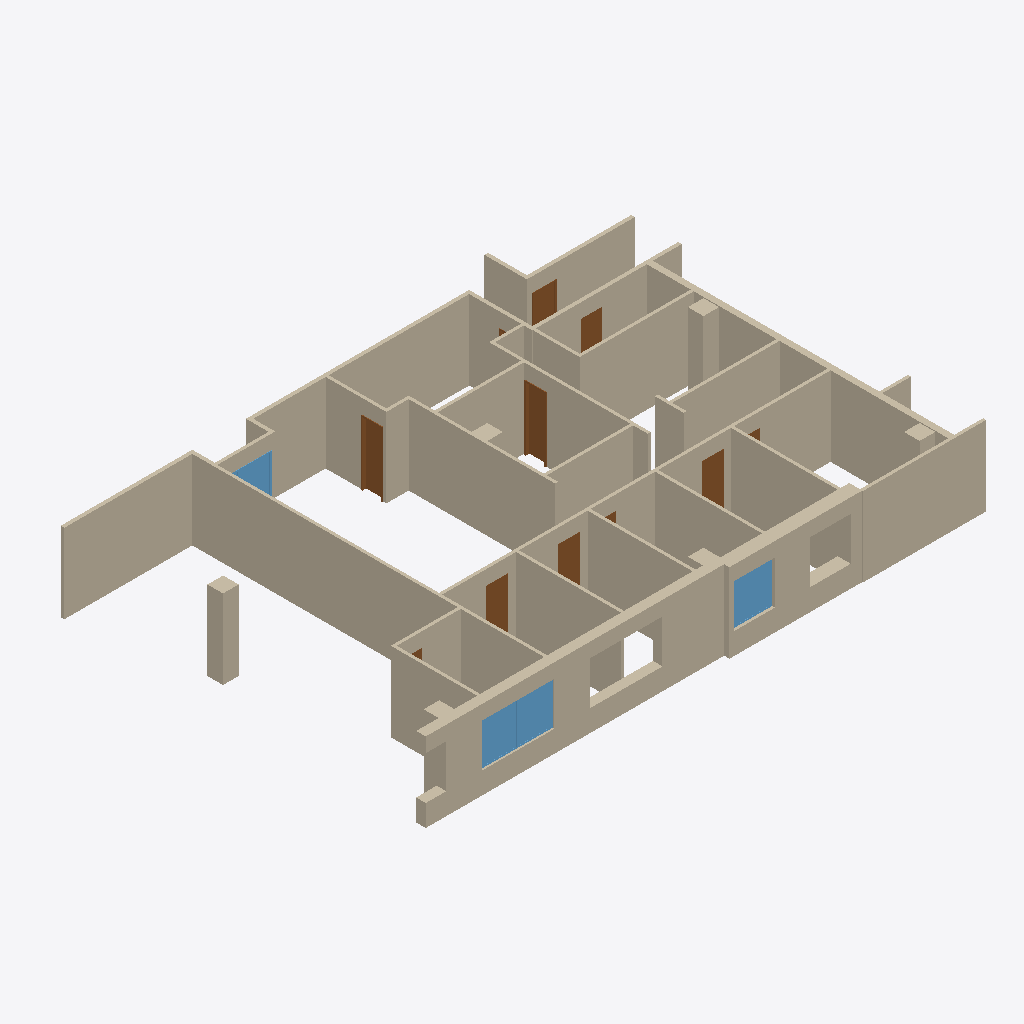
Isometric view of an IFC building model (IFC-SPF (STEP), schema IFC4, length unit metre), seen from the south-west, elements coloured by IFC class: 11 walls (beige), 11 doors (brown), 3 windows (light blue).
Extent 23.4 m × 16.7 m × 3.4 m (x, y, z). Elements (28): 12 IfcDoor, 11 IfcWall, 5 IfcWindow.

HEADER;
FILE_DESCRIPTION(('ViewDefinition [CoordinationView]'),'2;1');
FILE_NAME('ULI Demising wall.ifc','2016-09-19T16:05:32',(''),(''),'IfcOpenShell','IfcOpenShell','');
FILE_SCHEMA(('IFC4'));
ENDSEC;
DATA;
#20=IFCPROJECT('3cda2697_18a5_4e73_a14',#5,'ULI_Demising_wall',$,$,$,$,(#11),#19);
#3552=IFCSITE('3eFSAcVe8HveJH093rt3ko',#5,'Default Site','',$,$,$,$,.ELEMENT.,$,$,$,$,$);
#21=IFCBUILDING('3bYGzcVe8HveJH093rt3ko',#5,'ULI Demising wall','',$,$,$,$,.ELEMENT.,$,$,$);
#93=IFCWALL('0eCkP8V5qHvgPQ093rt3ko',#5,'Wall001','',$,#90,#92,$,$);
#1380=IFCWALL('0ecr4kV5qHvgPQ093rt3ko',#5,'Wall019','',$,#1377,#1379,$,$);
#1813=IFCWALL('3cm3geVe8HveJH093rt3ko',#5,'Wall025','',$,#1810,#1812,$,$);
#71=IFCWALL('0eCSKQV5qHvgPQ093rt3ko',#5,'Wall','',$,#68,#70,$,$);
#1294=IFCWALL('0eWXXYV5qHvgPQ093rt3ko',#5,'Wall003','',$,#1291,#1293,$,$);
#3028=IFCWINDOW('0el9QuV5qHvgPQ093rt3ko',#5,'Clone of Window','',$,#3025,#3027,$,0.0,0.0,$,$,$);
#1721=IFCWALL('0eeIbGV5qHvgPQ093rt3ko',#5,'Wall020','',$,#1718,#1720,$,$);
#1765=IFCWALL('0eefRIV5qHvgPQ093rt3ko',#5,'Wall022','',$,#1762,#1764,$,$);
#2652=IFCWINDOW('0eigCaV5qHvgPQ093rt3ko',#5,'Clone of Window001','',$,#2649,#2651,$,0.0,0.0,$,$,$);
#3415=IFCDOOR('0egvHEV5qHvgPQ093rt3ko',#5,'Clone of Door008','',$,#3412,#3414,$,0.0,0.0,$,$,$);
#3445=IFCDOOR('0ehuxSV5qHvgPQ093rt3ko',#5,'Clone of Door006','',$,#3442,#3444,$,0.0,0.0,$,$,$);
#3475=IFCDOOR('0ei3nMV5qHvgPQ093rt3ko',#5,'Clone of Door004','',$,#3472,#3474,$,0.0,0.0,$,$,$);
#3520=IFCDOOR('0eiLo0V5qHvgPQ093rt3ko',#5,'Clone of Door001','',$,#3517,#3519,$,0.0,0.0,$,$,$);
#47=IFCWALL('0eCBUIV5qHvgPQ093rt3ko',#5,'Wall024','',$,#44,#46,$,$);
#3262=IFCWINDOW('0ee$PEV5qHvgPQ093rt3ko',#5,'Door002','',$,#3259,#3261,$,0.0,0.0,$,$,$);
#3505=IFCDOOR('0eiFrYV5qHvgPQ093rt3ko',#5,'Clone of Door002','',$,#3502,#3504,$,0.0,0.0,$,$,$);
#1839=IFCWALL('3cmJ$eVe8HveJH093rt3ko',#5,'Wall026','',$,#1836,#1838,$,$);
#1787=IFCWALL('0eepuCV5qHvgPQ093rt3ko',#5,'Wall023','',$,#1784,#1786,$,$);
#3396=IFCDOOR('0egFhqV5qHvgPQ093rt3ko',#5,'Door001','',$,#3393,#3395,$,1.016,2.7432,$,$,$);
#3550=IFCDOOR('3czAIgVe8HveJH093rt3ko',#5,'Clone of Door009','',$,#3547,#3549,$,0.0,0.0,$,$,$);
#1743=IFCWALL('0eeUgiV5qHvgPQ093rt3ko',#5,'Wall021','',$,#1740,#1742,$,$);
#3460=IFCDOOR('0eh_SaV5qHvgPQ093rt3ko',#5,'Clone of Door005','',$,#3457,#3459,$,0.0,0.0,$,$,$);
#3490=IFCDOOR('0ei9W4V5qHvgPQ093rt3ko',#5,'Clone of Door003','',$,#3487,#3489,$,0.0,0.0,$,$,$);
#2287=IFCDOOR('0eiRIgV5qHvgPQ093rt3ko',#5,'Clone of Door','',$,#2284,#2286,$,0.0,0.0,$,$,$);
#3430=IFCDOOR('0ehoW2V5qHvgPQ093rt3ko',#5,'Clone of Door007','',$,#3427,#3429,$,0.0,0.0,$,$,$);
ENDSEC;